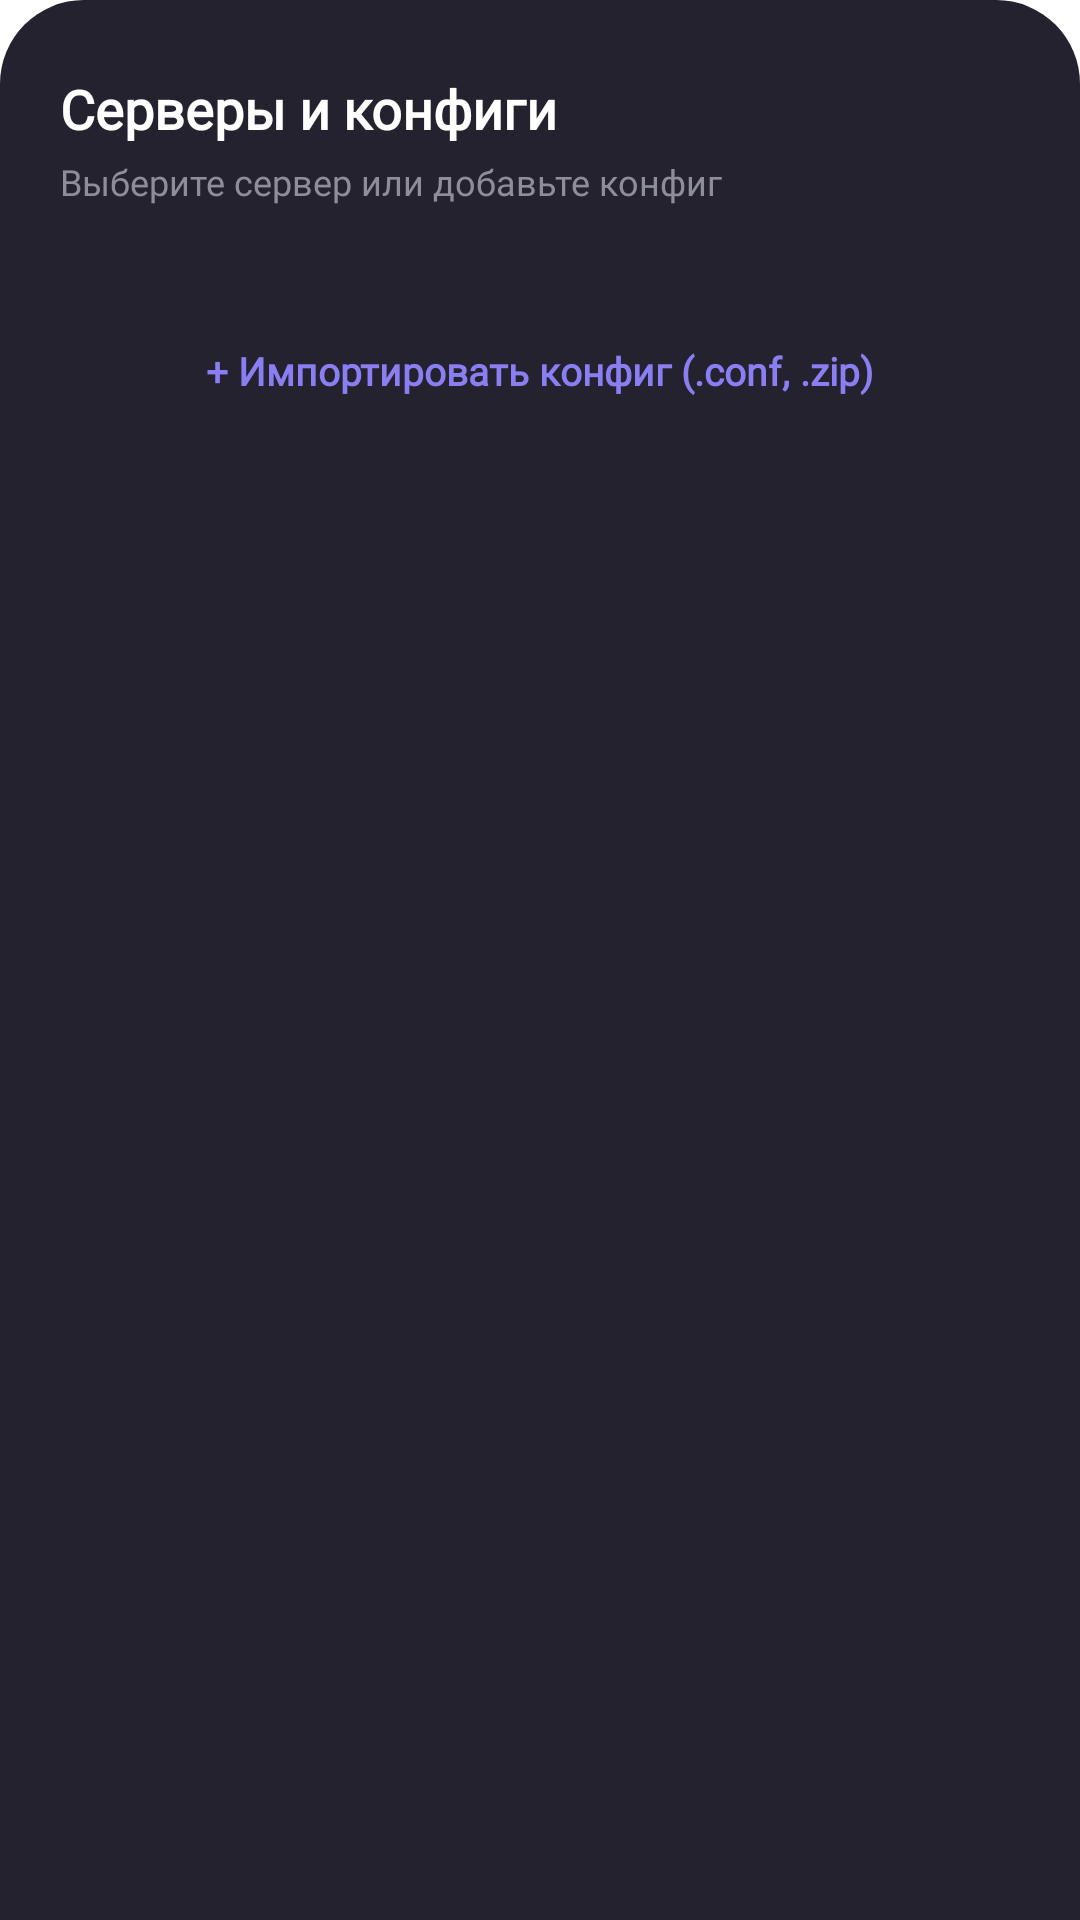

Produce the Android XML layout that renders to this screen, including the resource entries it uses.
<!-- AndroidManifest.xml: application theme AppTheme -->
<!-- res/layout/dialog_server_select.xml -->
<?xml version="1.0" encoding="utf-8"?>
<LinearLayout xmlns:android="http://schemas.android.com/apk/res/android"
    android:layout_width="match_parent"
    android:layout_height="wrap_content"
    android:background="@drawable/bg_dialog_sheet"
    android:orientation="vertical"
    android:paddingStart="20dp"
    android:paddingTop="24dp"
    android:paddingEnd="20dp"
    android:paddingBottom="28dp">

    <TextView
        android:layout_width="wrap_content"
        android:layout_height="wrap_content"
        android:fontFamily="@font/unbounded"
        android:text="Серверы и конфиги"
        android:textColor="@color/zaza_text_primary"
        android:textSize="18sp"
        android:textStyle="bold" />

    <TextView
        android:layout_width="wrap_content"
        android:layout_height="wrap_content"
        android:layout_marginTop="4dp"
        android:fontFamily="@font/unbounded"
        android:text="Выберите сервер или добавьте конфиг"
        android:textColor="@color/zaza_text_secondary"
        android:textSize="12sp" />

    <androidx.recyclerview.widget.RecyclerView
        android:id="@+id/rv_servers"
        android:layout_width="match_parent"
        android:layout_height="wrap_content"
        android:layout_marginTop="16dp"
        android:overScrollMode="never" />

    <LinearLayout
        android:id="@+id/btn_import_file"
        android:layout_width="match_parent"
        android:layout_height="54dp"
        android:layout_marginTop="12dp"
        android:background="@drawable/bg_settings_card"
        android:clickable="true"
        android:focusable="true"
        android:gravity="center"
        android:orientation="horizontal">

        <TextView
            android:layout_width="wrap_content"
            android:layout_height="wrap_content"
            android:fontFamily="@font/unbounded"
            android:text="+ Импортировать конфиг (.conf, .zip)"
            android:textColor="@color/zaza_coral_border"
            android:textSize="13sp"
            android:textStyle="bold" />
    </LinearLayout>

</LinearLayout>
<!-- resources referenced by this layout -->
<resources>
  <color name="zaza_coral_border">#8A7EF3</color>
  <color name="zaza_text_primary">#FFFFFF</color>
  <color name="zaza_text_secondary">#8E8D9A</color>
  <!-- drawable bg_dialog_sheet (drawable) -->
  <?xml version="1.0" encoding="utf-8"?>
  <shape xmlns:android="http://schemas.android.com/apk/res/android"
      android:shape="rectangle">
      <solid android:color="@color/zaza_card_bg" />
      <corners
          android:topLeftRadius="28dp"
          android:topRightRadius="28dp" />
  </shape>
  <style name="AppTheme" parent="AppThemeBase" />
  <color name="zaza_card_bg">#24222E</color>
  <style name="AppThemeBase" parent="AmneziaWgTheme">
          <item name="materialCardViewStyle">@style/AmneziaWgTheme.MaterialCardView</item>
          <item name="toolbarStyle">@style/AmneziaWgTheme.Toolbar</item>
          <item name="bottomSheetDialogTheme">@style/AmneziaWgTheme.BottomSheetDialog</item>
          <item name="android:statusBarColor">@null</item>
      </style>
  <style name="AmneziaWgTheme.MaterialCardView" parent="Widget.Material3.CardView.Elevated">
          <item name="cornerRadius">4dp</item>
          <item name="contentPadding">8dp</item>
      </style>
  <style name="AmneziaWgTheme.Toolbar" parent="Widget.Material3.Toolbar">
          <item name="android:background">?attr/colorSurface</item>
      </style>
  <style name="AmneziaWgTheme.BottomSheetDialog" parent="ThemeOverlay.Material3.BottomSheetDialog">
          <item name="android:windowIsFloating">false</item>
          <item name="android:navigationBarColor">@android:color/transparent</item>
      </style>
</resources>
